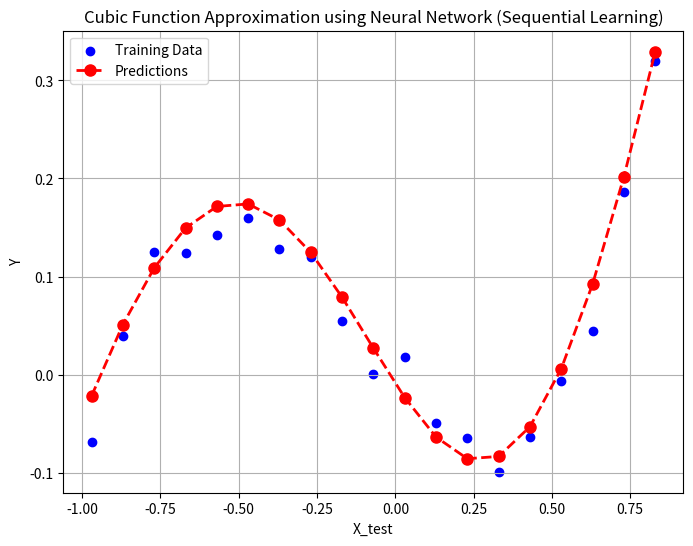

Python code for this plot:
import numpy as np
import matplotlib.pyplot as plt

# Activation functions and their derivatives
def tanh(x):
    return np.tanh(x)

def tanh_derivative(x):
    return 1.0 - np.tanh(x)**2

def mse(actual, predicted):
    return 0.5 * ((predicted- actual)**2)

def mse_grad(actual, predicted):
    return predicted - actual

# Define the training data
x_train = np.arange(-1, 1, 0.05)
d_train = 0.8 * x_train**3 + 0.3 * x_train**2 - 0.4 * x_train + np.random.normal(0, 0.02, len(x_train))

# Initialize network parameters
np.random.seed(42)
input_size = 1
hidden_size = 3
output_size = 1

l1_weights = np.random.randn(input_size, hidden_size)
l1_bias = np.random.randn(1, hidden_size)
l2_weights = np.random.randn(hidden_size, output_size)
l2_bias  = np.random.randn(1, output_size)

# Hyperparameters
learning_rate = 0.001
beta1 = 0.9
beta2 = 0.999
epsilon = 1e-8

# ADAM variables
m_W1, m_B1, m_W2, m_B2 = 0, 0, 0, 0
v_W1, v_B1, v_W2, v_B2 = 0, 0, 0, 0
t = 0

# Training loop
epochs = 1000

for epoch in range(epochs):
    for i in range(len(x_train)):
        # Forward propagation
        X = x_train[i]
        Z1 = np.dot(X, l1_weights) + l1_bias
        A1 = tanh(Z1)
        Z2 = np.dot(A1, l2_weights) + l2_bias
        Y = Z2

        # Compute loss
        loss = mse(d_train[i], Y)

        # Backpropagation
        delta2 = mse_grad(d_train[i], Y)
        dW2 = np.dot(A1.T, delta2)
        dB2 = delta2
        delta1 = np.dot(delta2, l2_weights.T) * tanh_derivative(A1)
        dW1 = np.dot(X.T, delta1)
        dB1 = delta1

        # Update ADAM variables
        t += 1
        m_W1 = beta1 * m_W1 + (1 - beta1) * dW1
        m_B1 = beta1 * m_B1 + (1 - beta1) * dB1
        m_W2 = beta1 * m_W2 + (1 - beta1) * dW2
        m_B2 = beta1 * m_B2 + (1 - beta1) * dB2

        v_W1 = beta2 * v_W1 + (1 - beta2) * (dW1**2)
        v_B1 = beta2 * v_B1 + (1 - beta2) * (dB1**2)
        v_W2 = beta2 * v_W2 + (1 - beta2) * (dW2**2)
        v_B2 = beta2 * v_B2 + (1 - beta2) * (dB2**2)

        # Bias correction
        m_W1_hat = m_W1 / (1 - beta1**t)
        m_B1_hat = m_B1 / (1 - beta1**t)
        m_W2_hat = m_W2 / (1 - beta1**t)
        m_B2_hat = m_B2 / (1 - beta1**t)
        
        v_W1_hat = v_W1 / (1 - beta2**t)
        v_B1_hat = v_B1 / (1 - beta2**t)
        v_W2_hat = v_W2 / (1 - beta2**t)
        v_B2_hat = v_B2 / (1 - beta2**t)

        # Update weights and biases
        l1_weights -= learning_rate * m_W1_hat / (np.sqrt(v_W1_hat) + epsilon)
        l1_bias -= learning_rate * m_B1_hat / (np.sqrt(v_B1_hat) + epsilon)
        l2_weights -= learning_rate * m_W2_hat / (np.sqrt(v_W2_hat) + epsilon)
        l2_bias -= learning_rate * m_B2_hat / (np.sqrt(v_B2_hat) + epsilon)

    if epoch % 100 == 0:
        print(f'Epoch {epoch}, Loss: {loss[0]}')

# After training, you can use the trained network to make predictions.
# For example, if you have a test input X_test, you can perform forward propagation as shown earlier.

x_test = np.arange(-0.97, 0.93, 0.1)
y_test = 0.8* x_test**3 + 0.3 * x_test**2 - 0.4*x_test + np.random.normal(0, 0.02, len(x_test))
predictions = []
for i in range(len(x_test)):
    l1_input = np.dot(x_test[i], l1_weights) + l1_bias
    l1_activated = np.tanh(l1_input)
    output = np.sum(np.dot(l1_activated, l2_weights) + l2_bias)
    predictions.append(output)

# Plot the training data, true cubic function, and predictions
plt.figure(figsize=(8, 6))
plt.scatter(x_test, y_test, color='blue', label='Training Data')
plt.plot(x_test, predictions, color='red', marker='o', linestyle='dashed', linewidth=2, markersize=8, label='Predictions')
plt.xlabel('X_test')
plt.ylabel('Y')
plt.title('Cubic Function Approximation using Neural Network (Sequential Learning)')
plt.legend()
plt.grid(True)
plt.show()